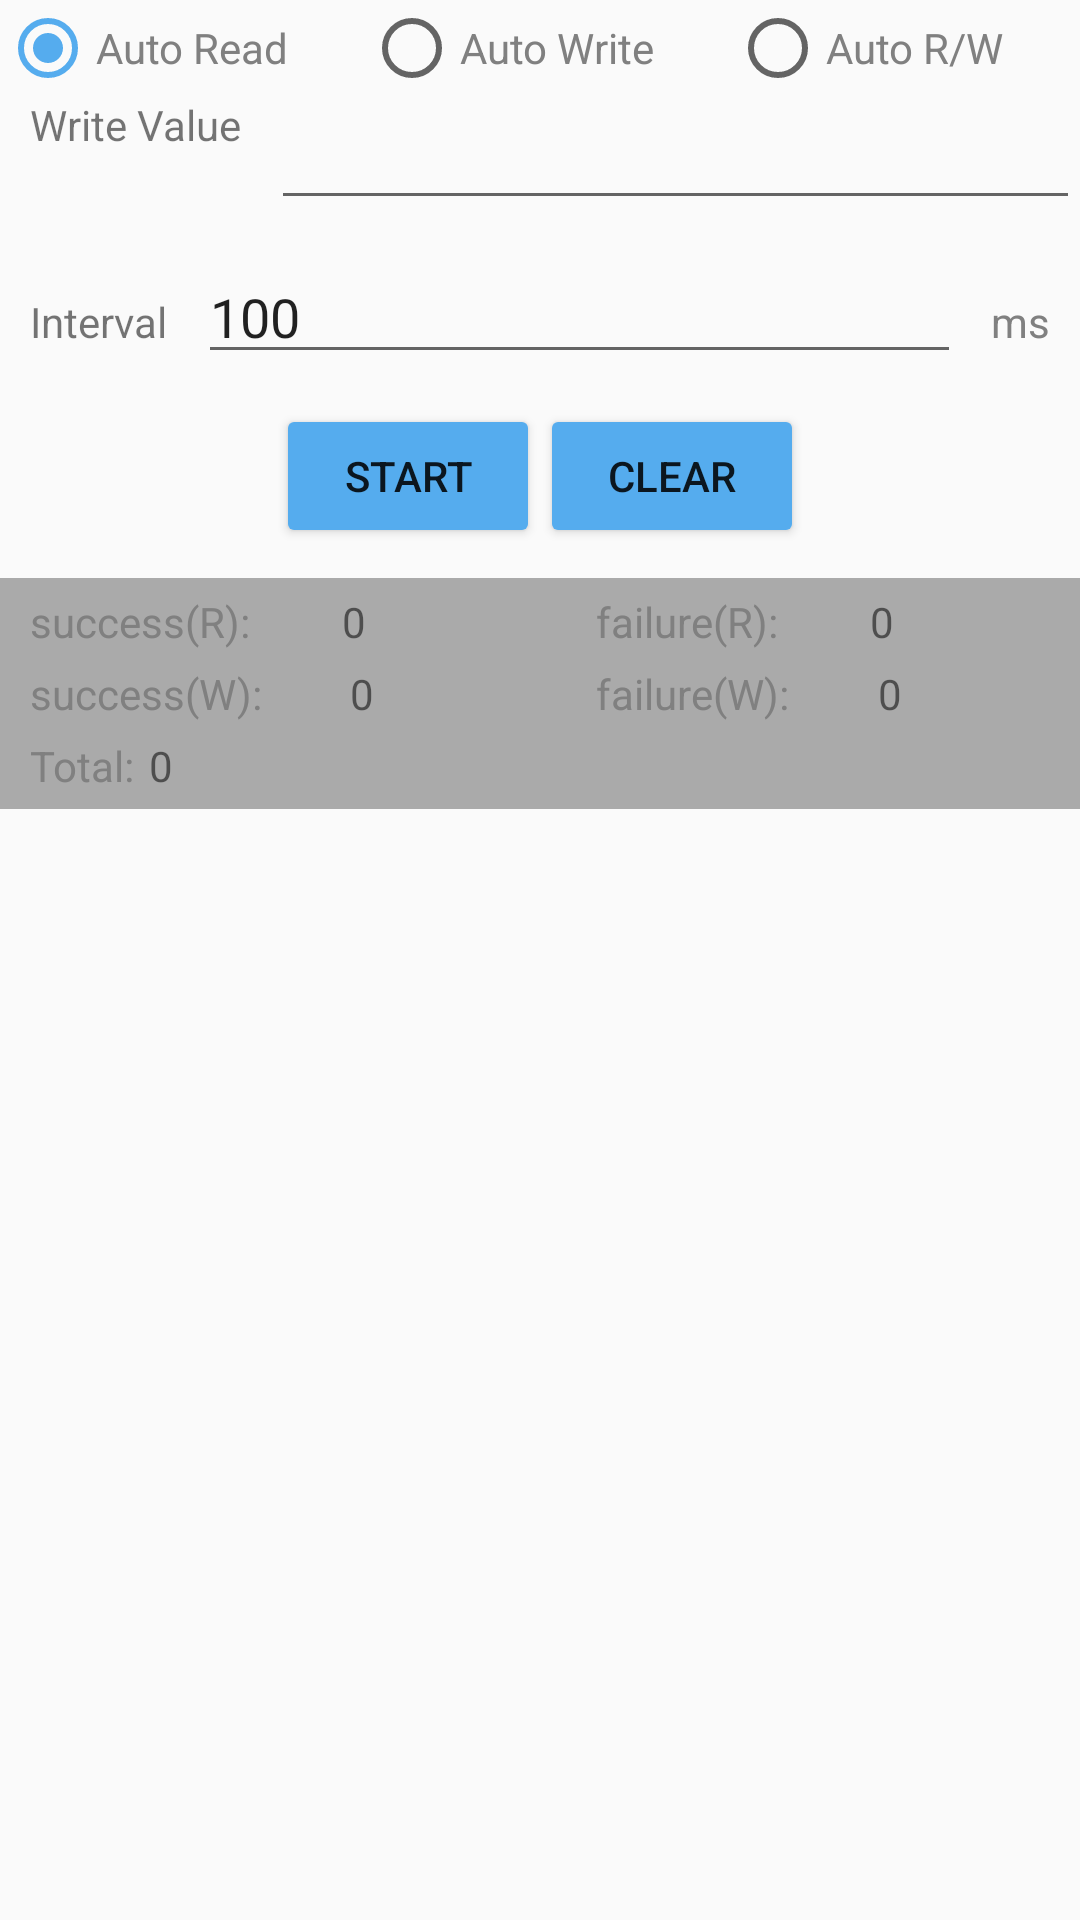

This screen was rendered from an Android layout file. Write that file and the resources it references.
<!-- AndroidManifest.xml: application theme AppTheme -->
<!-- res/layout/fragment_auto.xml -->
<?xml version="1.0" encoding="utf-8"?>
<android.support.v4.widget.NestedScrollView xmlns:android="http://schemas.android.com/apk/res/android"
    xmlns:tools="http://schemas.android.com/tools"
    xmlns:app="http://schemas.android.com/apk/res-auto"
    android:layout_width="fill_parent"
    android:layout_height="fill_parent"
    app:layout_behavior="@string/appbar_scrolling_view_behavior"
    tools:context=".Auto">

    <LinearLayout
        android:id="@+id/llMultiple"
        android:layout_width="match_parent"
        android:layout_height="match_parent"
        android:layout_weight="1"
        android:gravity="center|top"
        android:orientation="vertical">

        <RadioGroup
            android:id="@+id/rgReadWrite"
            android:layout_width="match_parent"
            android:layout_height="wrap_content"
            android:orientation="horizontal">

            <RadioButton
                android:id="@+id/rRead"
                android:layout_width="wrap_content"
                android:layout_height="wrap_content"
                android:layout_weight="1"
                android:checked="true"
                android:text="@string/rfid_title_continuous_read"
                android:textColor="@color/gray" />

            <RadioButton
                android:id="@+id/rWrite"
                android:layout_width="wrap_content"
                android:layout_height="wrap_content"
                android:layout_weight="1"
                android:text="@string/rfid_title_continuous_write"
                android:textColor="@color/gray" />

            <RadioButton
                android:id="@+id/rReadWrite"
                android:layout_width="wrap_content"
                android:layout_height="wrap_content"
                android:layout_weight="1"
                android:text="@string/rfid_title_continuous_read_write"
                android:textColor="@color/gray" />
        </RadioGroup>

        <TableRow
            android:id="@+id/writeboxs"
            android:layout_width="match_parent"
            android:layout_height="wrap_content"
            android:layout_marginBottom="10dp"
            android:gravity="left">

            <TextView
                android:layout_width="wrap_content"
                android:layout_height="match_parent"
                android:layout_marginLeft="10dp"
                android:layout_marginRight="10dp"
                android:text="@string/write_value" />

            <EditText
                android:id="@+id/etWriteDataa"
                android:layout_width="wrap_content"
                android:layout_height="wrap_content"
                android:layout_weight="1" />
        </TableRow>

        <TableRow
            android:id="@+id/intervallayout"
            android:layout_width="match_parent"
            android:layout_height="wrap_content"
            android:gravity="left">

            <TextView
                android:layout_width="wrap_content"
                android:layout_height="wrap_content"
                android:layout_marginLeft="10dp"
                android:layout_marginRight="10dp"
                android:text="@string/title_scan_between" />

            <EditText
                android:id="@+id/et_between"
                android:layout_width="match_parent"
                android:layout_height="wrap_content"
                android:layout_weight="1"
                android:inputType="number"
                android:singleLine="true"
                android:text="@string/et_betweenValue" />

            <TextView
                android:layout_width="wrap_content"
                android:layout_height="wrap_content"
                android:layout_marginLeft="10dp"
                android:layout_marginRight="10dp"
                android:text="@string/ms"
                android:textColor="@color/gray" />
        </TableRow>

        <LinearLayout
            android:layout_width="wrap_content"
            android:layout_height="wrap_content"
            android:layout_marginTop="10dp"
            android:orientation="horizontal">

            <Button
                android:id="@+id/btnStart"
                android:layout_width="wrap_content"
                android:layout_height="wrap_content"
                android:layout_gravity="right"
                android:text="@string/title_start"
                android:theme="@style/MyButton" />

            <Button
                android:id="@+id/btnClear"
                android:layout_width="wrap_content"
                android:layout_height="wrap_content"
                android:layout_gravity="right"
                android:text="@string/clear"
                android:theme="@style/MyButton" />
        </LinearLayout>

        <LinearLayout
            android:layout_width="match_parent"
            android:layout_height="wrap_content"
            android:layout_marginTop="10dp"
            android:background="@android:color/darker_gray"
            android:orientation="vertical">

            <TableRow
                android:layout_width="match_parent"
                android:layout_height="wrap_content"
                android:layout_marginBottom="5dp"
                android:layout_marginTop="5dp">

                <TextView
                    android:layout_width="wrap_content"
                    android:layout_height="wrap_content"
                    android:layout_marginLeft="10dp"
                    android:layout_weight="1"
                    android:text="@string/rfid_title_continuous_read_succ_count"
                    android:textColor="@color/gray" />

                <TextView
                    android:id="@+id/tv_read_succ_count"
                    android:layout_width="wrap_content"
                    android:layout_height="wrap_content"
                    android:layout_weight="2"
                    android:text="0" />

                <TextView
                    android:layout_width="wrap_content"
                    android:layout_height="wrap_content"
                    android:layout_marginLeft="15dp"
                    android:layout_weight="1"
                    android:text="@string/rfid_title_continuous_read_fail_count"
                    android:textColor="@color/gray" />

                <TextView
                    android:id="@+id/tv_read_fail_count"
                    android:layout_width="wrap_content"
                    android:layout_height="wrap_content"
                    android:layout_weight="2"
                    android:text="0" />
            </TableRow>

            <TableRow
                android:layout_width="match_parent"
                android:layout_height="wrap_content"
                android:layout_marginBottom="5dp">

                <TextView
                    android:layout_width="wrap_content"
                    android:layout_height="wrap_content"
                    android:layout_marginLeft="10dp"
                    android:layout_weight="1"
                    android:text="@string/rfid_title_continuous_write_succ_count"
                    android:textColor="@color/gray" />

                <TextView
                    android:id="@+id/tv_write_succ_count"
                    android:layout_width="wrap_content"
                    android:layout_height="wrap_content"
                    android:layout_weight="2"
                    android:text="0" />

                <TextView
                    android:layout_width="wrap_content"
                    android:layout_height="wrap_content"
                    android:layout_marginLeft="15dp"
                    android:layout_weight="1"
                    android:text="@string/rfid_title_continuous_write_fail_count"
                    android:textColor="@color/gray" />

                <TextView
                    android:id="@+id/tv_write_fail_count"
                    android:layout_width="wrap_content"
                    android:layout_height="wrap_content"
                    android:layout_weight="2"
                    android:text="0" />
            </TableRow>

            <TableRow
                android:layout_width="match_parent"
                android:layout_height="wrap_content"
                android:layout_marginBottom="5dp">

                <TextView
                    android:layout_width="wrap_content"
                    android:layout_height="wrap_content"
                    android:layout_marginLeft="10dp"
                    android:layout_marginRight="5dp"
                    android:text="@string/rfid_title_continuous_count"
                    android:textColor="@color/gray" />

                <TextView
                    android:id="@+id/tv_continuous_count"
                    android:layout_width="wrap_content"
                    android:layout_height="wrap_content"
                    android:text="0" />
            </TableRow>
        </LinearLayout>

        <ScrollView
            android:id="@+id/svResultauto"
            android:layout_width="match_parent"
            android:layout_height="wrap_content"
            android:layout_weight="1">

            <TextView
                android:id="@+id/tvResultAuto"
                android:layout_width="match_parent"
                android:layout_height="wrap_content"
                android:focusable="true"
                android:focusableInTouchMode="true"
                android:gravity="center"
                android:singleLine="false">

                <requestFocus />
            </TextView>
        </ScrollView>

    </LinearLayout>



</android.support.v4.widget.NestedScrollView>
<!-- resources referenced by this layout -->
<resources>
  <color name="gray">#808080</color>
  <string name="clear">Clear</string>
  <string name="et_betweenValue">100</string>
  <string name="ms">ms</string>
  <string name="rfid_title_continuous_count">Total:</string>
  <string name="rfid_title_continuous_read">Auto Read</string>
  <string name="rfid_title_continuous_read_fail_count">failure(R):</string>
  <string name="rfid_title_continuous_read_succ_count">success(R):</string>
  <string name="rfid_title_continuous_read_write">Auto R/W</string>
  <string name="rfid_title_continuous_write">Auto Write</string>
  <string name="rfid_title_continuous_write_fail_count">failure(W):</string>
  <string name="rfid_title_continuous_write_succ_count">success(W):</string>
  <string name="title_scan_between">Interval</string>
  <string name="title_start">Start</string>
  <string name="write_value">Write Value</string>
  <style name="MyButton" parent="Theme.AppCompat.Light">
          <item name="colorControlHighlight">@color/colorPrimary</item>
          <item name="colorButtonNormal">@color/colorPrimaryDark</item>
      </style>
  <style name="AppTheme" parent="Theme.AppCompat.Light.NoActionBar">
          
          <item name="colorPrimary">@color/colorPrimary</item>
          <item name="colorPrimaryDark">@color/colorPrimaryDark</item>
          <item name="colorAccent">@color/colorAccent</item>
      </style>
  <color name="colorPrimary">#ffffffff</color>
  <color name="colorPrimaryDark">#55ACEE</color>
  <color name="colorAccent">#55ACEE</color>
</resources>
